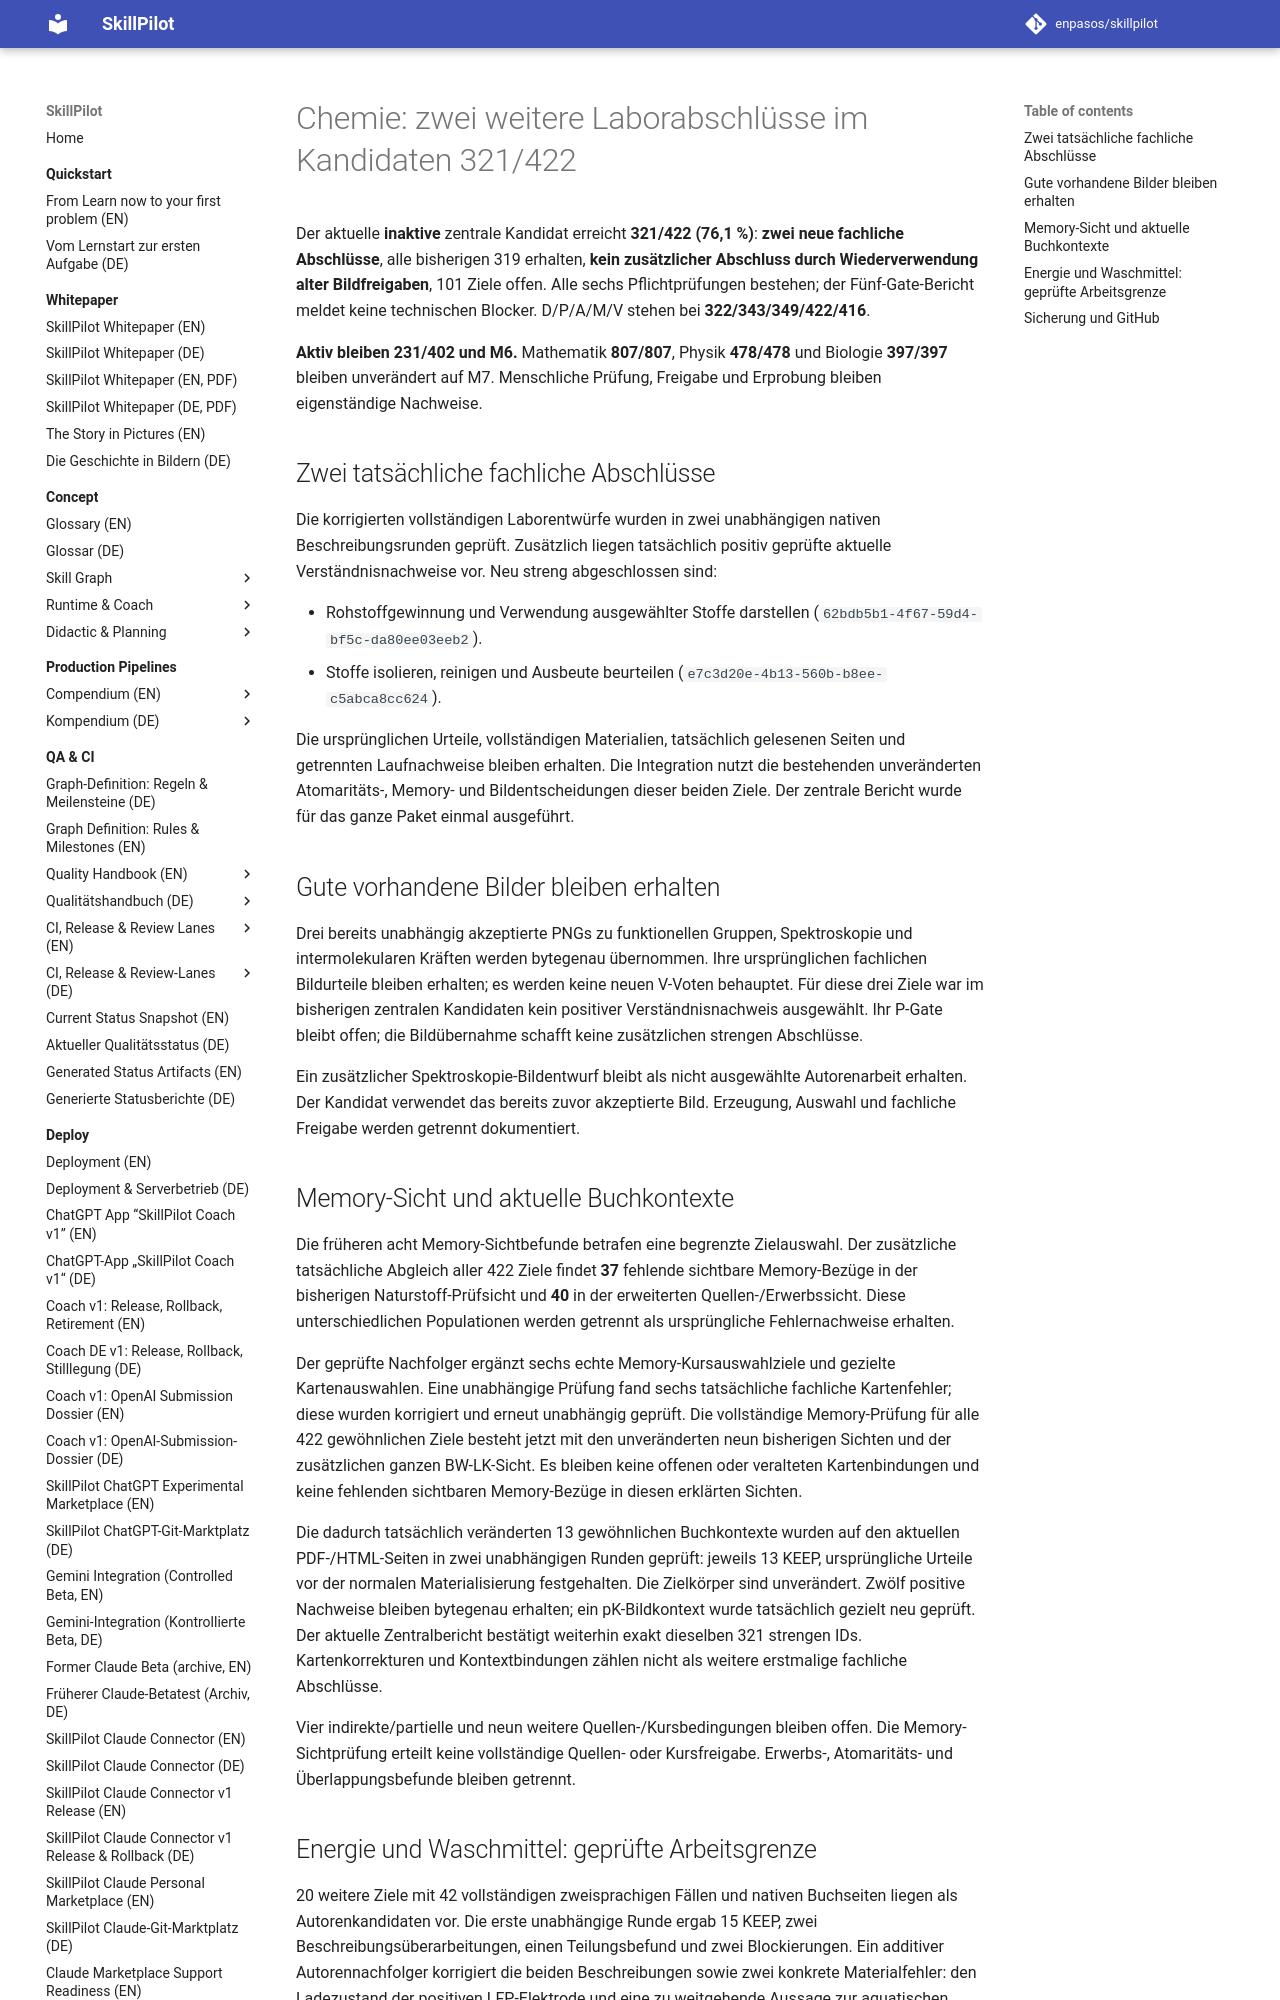

repository: enpasos/skillpilot · page: qa-ci/chemie321-lab-carbonyl-keep-checkpoint-2026-10-15/index.html · generator: mkdocs

# Chemie: zwei weitere Laborabschlüsse im Kandidaten 321/422

Der aktuelle **inaktive** zentrale Kandidat erreicht **321/422 (76,1 %)**:
**zwei neue fachliche Abschlüsse**, alle bisherigen 319 erhalten,
**kein zusätzlicher Abschluss durch Wiederverwendung alter Bildfreigaben**,
101 Ziele offen. Alle sechs Pflichtprüfungen bestehen; der Fünf-Gate-Bericht
meldet keine technischen Blocker. D/P/A/M/V stehen bei
**322/343/349/422/416**.

**Aktiv bleiben 231/402 und M6.** Mathematik **807/807**, Physik **478/478**
und Biologie **397/397** bleiben unverändert auf M7. Menschliche Prüfung,
Freigabe und Erprobung bleiben eigenständige Nachweise.

## Zwei tatsächliche fachliche Abschlüsse

Die korrigierten vollständigen Laborentwürfe wurden in zwei unabhängigen
nativen Beschreibungsrunden geprüft. Zusätzlich liegen tatsächlich positiv
geprüfte aktuelle Verständnisnachweise vor. Neu streng abgeschlossen sind:

- Rohstoffgewinnung und Verwendung ausgewählter Stoffe darstellen
  (`62bdb5b1-4f67-59d4-bf5c-da80ee03eeb2`).
- Stoffe isolieren, reinigen und Ausbeute beurteilen
  (`e7c3d20e-4b13-560b-b8ee-c5abca8cc624`).

Die ursprünglichen Urteile, vollständigen Materialien, tatsächlich gelesenen
Seiten und getrennten Laufnachweise bleiben erhalten. Die Integration nutzt
die bestehenden unveränderten Atomaritäts-, Memory- und Bildentscheidungen
dieser beiden Ziele. Der zentrale Bericht wurde für das ganze Paket einmal
ausgeführt.

## Gute vorhandene Bilder bleiben erhalten

Drei bereits unabhängig akzeptierte PNGs zu funktionellen Gruppen,
Spektroskopie und intermolekularen Kräften werden bytegenau übernommen.
Ihre ursprünglichen fachlichen Bildurteile bleiben erhalten; es werden keine
neuen V-Voten behauptet. Für diese drei Ziele war im bisherigen zentralen
Kandidaten kein positiver Verständnisnachweis ausgewählt. Ihr P-Gate bleibt
offen; die Bildübernahme schafft keine zusätzlichen strengen Abschlüsse.

Ein zusätzlicher Spektroskopie-Bildentwurf bleibt als nicht ausgewählte
Autorenarbeit erhalten. Der Kandidat verwendet das bereits zuvor akzeptierte
Bild. Erzeugung, Auswahl und fachliche Freigabe werden getrennt dokumentiert.

## Memory-Sicht und aktuelle Buchkontexte

Die früheren acht Memory-Sichtbefunde betrafen eine begrenzte Zielauswahl.
Der zusätzliche tatsächliche Abgleich aller 422 Ziele findet **37** fehlende
sichtbare Memory-Bezüge in der bisherigen Naturstoff-Prüfsicht und **40** in
der erweiterten Quellen-/Erwerbssicht. Diese unterschiedlichen Populationen
werden getrennt als ursprüngliche Fehlernachweise erhalten.

Der geprüfte Nachfolger ergänzt sechs echte Memory-Kursauswahlziele und
gezielte Kartenauswahlen. Eine unabhängige Prüfung fand sechs tatsächliche
fachliche Kartenfehler; diese wurden korrigiert und erneut unabhängig geprüft.
Die vollständige Memory-Prüfung für alle 422 gewöhnlichen Ziele besteht jetzt
mit den unveränderten neun bisherigen Sichten und der zusätzlichen ganzen
BW-LK-Sicht. Es bleiben keine offenen oder veralteten Kartenbindungen und
keine fehlenden sichtbaren Memory-Bezüge in diesen erklärten Sichten.

Die dadurch tatsächlich veränderten 13 gewöhnlichen Buchkontexte wurden
auf den aktuellen PDF-/HTML-Seiten in zwei unabhängigen Runden geprüft:
jeweils 13 KEEP, ursprüngliche Urteile vor der normalen Materialisierung
festgehalten. Die Zielkörper sind unverändert. Zwölf positive Nachweise
bleiben bytegenau erhalten; ein pK-Bildkontext wurde tatsächlich gezielt neu
geprüft. Der aktuelle Zentralbericht bestätigt weiterhin exakt dieselben
321 strengen IDs. Kartenkorrekturen und Kontextbindungen zählen nicht als
weitere erstmalige fachliche Abschlüsse.

Vier indirekte/partielle und neun weitere Quellen-/Kursbedingungen bleiben
offen. Die Memory-Sichtprüfung erteilt keine vollständige Quellen- oder
Kursfreigabe. Erwerbs-, Atomaritäts- und Überlappungsbefunde bleiben getrennt.
